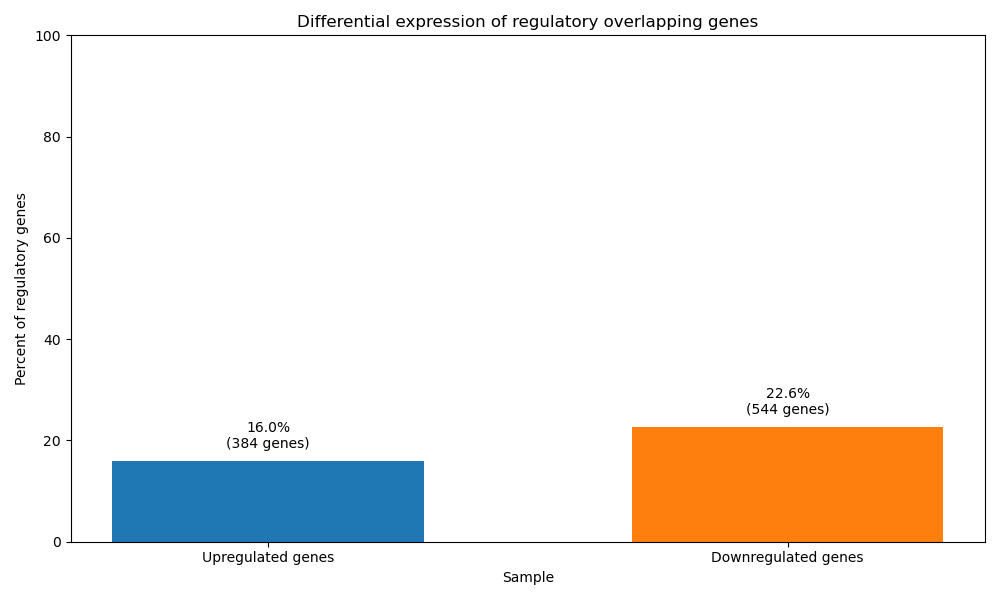

The data file committed next to this chart (first rows):
gene_symbol, ensembl_id, baseMean, log2FoldChange, padj, is_significant, regulation
SAMD11, ENSG00000187634.13, 1580, 0.6321, 0.004863, True, Upregulated
ISG15, ENSG00000187608.10, 5058, -3.361, , False, Not significant
AGRN, ENSG00000188157.15, 18221, 0.7066, 0.000871, True, Upregulated
TNFRSF18, ENSG00000186891.14, 9.672, 2.894, 0.009867, True, Upregulated
MIB2, ENSG00000197530.13, 2338, 0.4975, 0.1073, False, Not significant
PRKCZ, ENSG00000067606.17, 138.9, -0.003354, 0.9958, False, Not significant
MMEL1, ENSG00000142606.16, 15.09, 2.214, 0.007444, True, Upregulated
TTC34, ENSG00000215912.13, 158.5, 0.3102, 0.417, False, Not significant
PRDM16, ENSG00000142611.17, 1213, -1.272, 1.95562161795604e-12, True, Downregulated
WRAP73, ENSG00000116213.16, 944.7, 0.2379, 0.2526, False, Not significant
TP73, ENSG00000078900.15, 710.4, 0.9003, 3.54531956659528e-07, True, Upregulated
KCNAB2, ENSG00000069424.16, 881.7, 0.5234, 0.005052, True, Upregulated
CHD5, ENSG00000116254.18, 44.64, 1.582, 0.0003369, True, Upregulated
RNF207, ENSG00000158286.13, 123.6, 0.4392, 0.2306, False, Not significant
ESPN, ENSG00000187017.18, 69.48, 2.638, 1.7826258013296e-11, True, Upregulated
NOL9, ENSG00000162408.11, 3973, -0.06001, 0.8211, False, Not significant
CAMTA1, ENSG00000171735.20, 1475, 0.03278, 0.9172, False, Not significant
PARK7, ENSG00000116288.13, 6605, 0.3904, 0.03032, False, Not significant
ERRFI1, ENSG00000116285.13, 6286, 0.7982, 9.82681764502705e-07, True, Upregulated
RERE, ENSG00000142599.20, 6271, -0.6957, 0.001634, True, Downregulated
ENO1, ENSG00000074800.16, 116059, 0.2437, 0.2567, False, Not significant
PIK3CD, ENSG00000171608.18, 1708, 0.211, 0.3469, False, Not significant
MASP2, ENSG00000009724.18, 361.1, -0.333, 0.4, False, Not significant
FBXO2, ENSG00000116661.11, 400.8, 5.387, 3.54254673937632e-57, True, Upregulated
FBXO6, ENSG00000116663.11, 115.4, 0.7679, 0.01483, False, Not significant
AGTRAP, ENSG00000177674.16, 954.1, 0.6424, 0.02, False, Not significant
MIIP, ENSG00000116691.11, 848.4, 0.01661, 0.9757, False, Not significant
TNFRSF8, ENSG00000120949.15, 31.44, 3.561, 1.03453510170945e-08, True, Upregulated
TNFRSF1B, ENSG00000028137.19, 236.8, 4.551, 7.99203937402272e-59, True, Upregulated
VPS13D, ENSG00000048707.15, 8595, -0.5792, 0.0005901, True, Downregulated
DHRS3, ENSG00000162496.9, 6411, -1.952, 5.21991579120738e-28, True, Downregulated
EFHD2, ENSG00000142634.13, 9664, 1.449, 7.61419752327402e-19, True, Upregulated
ARHGEF19, ENSG00000142632.17, 22.25, 0.9695, 0.165, False, Not significant
FBXO42, ENSG00000037637.11, 2120, -0.191, 0.3453, False, Not significant
SZRD1, ENSG00000055070.17, 7409, 0.05903, 0.8561, False, Not significant
CROCC, ENSG00000058453.17, 1376, 0.7871, 0.009203, True, Upregulated
IGSF21, ENSG00000117154.12, 1.618, 3.925, , False, Not significant
PAX7, ENSG00000009709.12, 1.371, 3.749, , False, Not significant
TMCO4, ENSG00000162542.14, 831.8, 0.7429, 4.22478945051777e-05, True, Upregulated
EIF4G3, ENSG00000075151.24, 6236, 0.1179, 0.7336, False, Not significant
NBPF3, ENSG00000142794.19, 389.1, -0.121, 0.7667, False, Not significant
USP48, ENSG00000090686.16, 4568, -0.04767, 0.8764, False, Not significant
WNT4, ENSG00000162552.15, 337, 0.6332, 0.002202, True, Upregulated
ZBTB40, ENSG00000184677.18, 2696, -0.7496, 1.47250427225818e-05, True, Downregulated
HTR1D, ENSG00000179546.5, 190, 1.376, 3.82011270055608e-05, True, Upregulated
HNRNPR, ENSG00000125944.21, 9799, -0.2306, 0.2339, False, Not significant
PNRC2, ENSG00000189266.13, 2879, 0.0191, 0.9575, False, Not significant
NIPAL3, ENSG00000001461.17, 5003, -0.2321, 0.4171, False, Not significant
RUNX3, ENSG00000020633.19, 74.47, 2.829, 6.507818697435721e-09, True, Upregulated
SYF2, ENSG00000117614.10, 807.2, 0.1123, 0.7171, False, Not significant
PAFAH2, ENSG00000158006.14, 638.5, -0.1323, 0.6295, False, Not significant
ARID1A, ENSG00000117713.21, 7137, -0.8194, 0.0004269, True, Downregulated
PIGV, ENSG00000060642.12, 505.6, 0.4831, 0.01878, False, Not significant
FGR, ENSG00000000938.13, 45.03, 1.514, 0.0004845, True, Upregulated
IFI6, ENSG00000126709.16, 4205, -2.608, , False, Not significant
DNAJC8, ENSG00000126698.11, 4380, -0.1049, 0.7535, False, Not significant
TMEM200B, ENSG00000253304.2, 152.7, 0.4236, 0.2535, False, Not significant
SRSF4, ENSG00000116350.18, 4717, -0.3868, 0.0382, False, Not significant
SDC3, ENSG00000162512.16, 7926, -0.02015, 0.967, False, Not significant
PUM1, ENSG00000134644.16, 7236, -0.3781, 0.03663, False, Not significant
... 2,345 more rows
